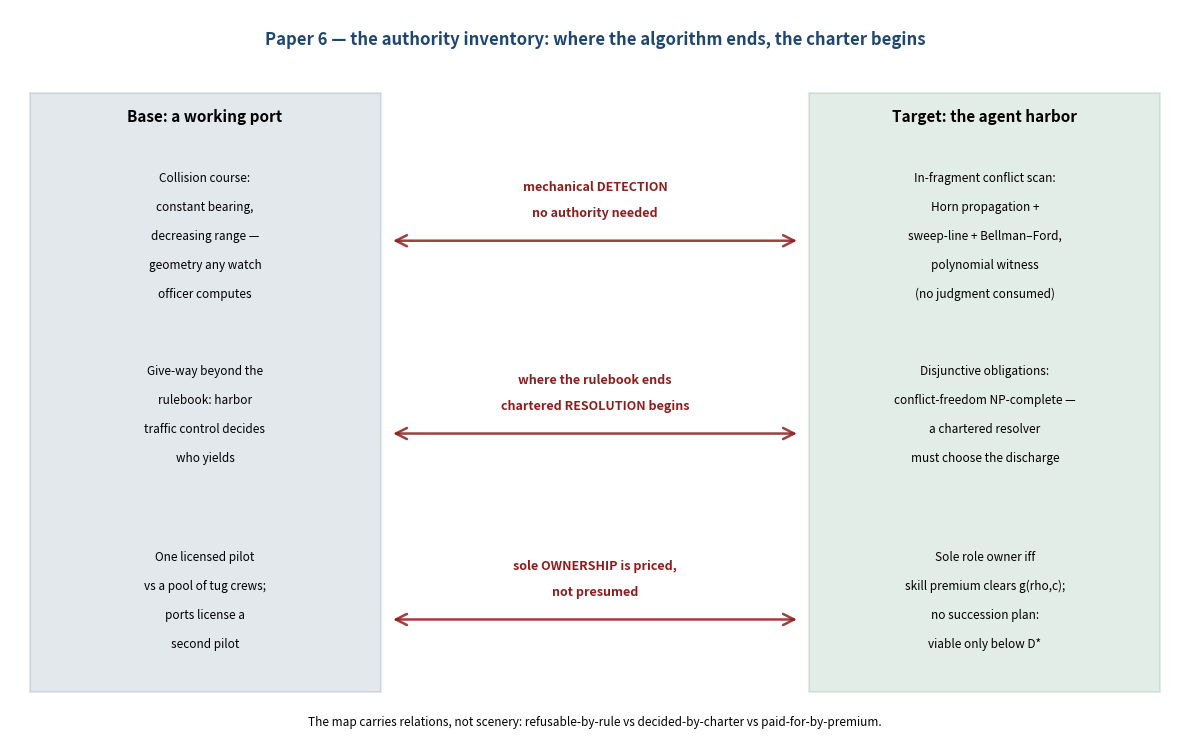

The matplotlib source for this figure: (Note: this script raises an exception after producing the figure.)
#!/usr/bin/env python3
"""
Paper 6 figures: What Needs an Authority (R17 deontic fragment + R15 specialization)
- paper6_relation.png: RELATION-MAP (working port -> harbor authority inventory)
- paper6_regime.png:   REGIME DIAGRAM (exact g vs falsified g-tilde; succession price D*)
Deterministic; canon palette; seed set for house discipline (no sampling used).
"""

import numpy as np

np.random.seed(20260816)

import matplotlib

matplotlib.use('Agg')
import matplotlib.pyplot as plt
from matplotlib.patches import FancyArrowPatch, Rectangle

HARBORBLUE = (30 / 255, 70 / 255, 110 / 255)
SHIPRED = (140 / 255, 30 / 255, 30 / 255)
SEAGREEN = (31 / 255, 110 / 255, 70 / 255)

OUT = '/home/user/port-daddy/docs/harbor-research/figures'


def create_relation_map():
    _, ax = plt.subplots(figsize=(12, 7.6), dpi=150)
    ax.set_xlim(0, 12)
    ax.set_ylim(0, 10.6)
    ax.axis('off')

    ax.text(6, 10.3, "Paper 6 — the authority inventory: where the algorithm ends, the charter begins",
            fontsize=12, weight='bold', ha='center', va='top', color=HARBORBLUE)

    # Base domain (left): a working port
    ax.add_patch(Rectangle((0.2, 0.7), 3.6, 8.7, edgecolor=HARBORBLUE,
                           facecolor=HARBORBLUE, alpha=0.12, linewidth=1.5))
    ax.text(2.0, 9.05, "Base: a working port", fontsize=11, weight='bold',
            ha='center', va='center')

    # Target domain (right): the harbor daemon
    ax.add_patch(Rectangle((8.2, 0.7), 3.6, 8.7, edgecolor=SEAGREEN,
                           facecolor=SEAGREEN, alpha=0.12, linewidth=1.5))
    ax.text(10.0, 9.05, "Target: the agent harbor", fontsize=11, weight='bold',
            ha='center', va='center')

    rows = [
        # (y, base lines, target lines, arrow label lines)
        (7.4,
         ["Collision course:", "constant bearing,", "decreasing range —", "geometry any watch", "officer computes"],
         ["In-fragment conflict scan:", "Horn propagation +", "sweep-line + Bellman–Ford,", "polynomial witness", "(no judgment consumed)"],
         ["mechanical DETECTION", "no authority needed"]),
        (4.6,
         ["Give-way beyond the", "rulebook: harbor", "traffic control decides", "who yields"],
         ["Disjunctive obligations:", "conflict-freedom NP-complete —", "a chartered resolver", "must choose the discharge"],
         ["where the rulebook ends", "chartered RESOLUTION begins"]),
        (1.9,
         ["One licensed pilot", "vs a pool of tug crews;", "ports license a", "second pilot"],
         ["Sole role owner iff", "skill premium clears g(rho,c);", "no succession plan:", "viable only below D*"],
         ["sole OWNERSHIP is priced,", "not presumed"]),
    ]

    for y, base_lines, target_lines, label_lines in rows:
        for i, s in enumerate(base_lines):
            ax.text(2.0, y + 0.75 - 0.42 * i, s, fontsize=8.5, ha='center', va='center')
        for i, s in enumerate(target_lines):
            ax.text(10.0, y + 0.75 - 0.42 * i, s, fontsize=8.5, ha='center', va='center')
        arrow = FancyArrowPatch((3.9, y - 0.15), (8.1, y - 0.15), arrowstyle='<->',
                                mutation_scale=20, linewidth=1.8, color=SHIPRED, alpha=0.85)
        ax.add_patch(arrow)
        for i, s in enumerate(label_lines):
            ax.text(6.0, y + 0.62 - 0.38 * i, s, fontsize=9, ha='center',
                    va='center', color=SHIPRED, weight='bold')

    ax.text(6.0, 0.25, "The map carries relations, not scenery: refusable-by-rule vs decided-by-charter vs paid-for-by-premium.",
            fontsize=8.5, ha='center', va='center', style='italic')

    plt.tight_layout()
    plt.savefig(f'{OUT}/paper6_relation.png', dpi=150, bbox_inches='tight')
    plt.close()


def erlang_c(c, rho):
    a = c * rho
    s = sum(a ** k / np.math.factorial(k) for k in range(c))
    top = a ** c / np.math.factorial(c) / (1 - rho)
    return top / (s + top)


def create_regime_diagram():
    _, (axA, axB) = plt.subplots(1, 2, figsize=(12, 5), dpi=150)

    # Panel A: exact g(rho,2) vs falsified g-tilde
    rho = np.linspace(0.02, 0.92, 300)
    g_exact = 1 + 2 * rho - rho ** 2
    g_tilde = 1 + rho / (1 - rho)  # c = 2
    cross = (3 - np.sqrt(5)) / 2

    axA.plot(rho, g_exact, color=SEAGREEN, lw=2.2, label=r'exact $g(\rho,2)=1+2\rho-\rho^2$')
    axA.plot(rho, g_tilde, color=SHIPRED, lw=2.0, ls='--',
             label=r'proposed $\tilde g=1+\rho/(1-\rho)$ (falsified)')
    left = rho <= cross
    axA.fill_between(rho[left], g_tilde[left], g_exact[left],
                     color=SHIPRED, alpha=0.18)
    right = rho >= cross
    axA.fill_between(rho[right], g_exact[right], np.minimum(g_tilde[right], 4.0),
                     color=HARBORBLUE, alpha=0.15)
    axA.axvline(cross, color='k', lw=0.9, ls=':')
    axA.text(cross + 0.012, 3.62, r'$\rho=(3-\sqrt{5})/2$', fontsize=9, rotation=90,
             va='top')
    axA.plot([0.1], [1.15], marker='x', ms=9, mew=2.4, color=SHIPRED)
    axA.text(0.115, 1.02, 'false-certify\n' r'$r=1.15$', fontsize=8.5, color=SHIPRED)
    axA.plot([0.5], [1.9], marker='o', ms=7, color=HARBORBLUE)
    axA.text(0.53, 1.78, 'false-reject\n' r'$r=1.9$', fontsize=8.5, color=HARBORBLUE)
    axA.text(0.09, 2.25, r'$\tilde g$ certifies,' '\nspecialist loses', fontsize=8.5,
             color=SHIPRED, style='italic')
    axA.text(0.55, 2.9, r'$\tilde g$ rejects,' '\nspecialist wins', fontsize=8.5,
             color=HARBORBLUE, style='italic')
    axA.set_ylim(0.9, 4.0)
    axA.set_xlim(0, 0.95)
    axA.set_yticks([1.0, 1.5, 2.0, 2.5, 3.0, 3.5, 4.0])
    axA.set_xticks([0.0, 0.2, 0.4, 0.6, 0.8])
    axA.set_xlabel(r'utilization $\rho$', fontsize=10)
    axA.set_ylabel(r'skill premium $r=\mu_s/\mu_g$', fontsize=10)
    axA.set_title('Panel A — the exact boundary vs the falsified one ($c=2$, $A=0$)',
                  fontsize=10.5)
    axA.legend(fontsize=8.5, loc='upper left')

    # Panel B: succession price D*
    eta, K = 0.25, 1.0362
    x = np.linspace(0.0, 1.0, 300)
    winf = x / (eta * (1 + x))
    dstar = eta * K / (1 - eta * K)
    axB.plot(x, winf, color=SEAGREEN, lw=2.2,
             label=r'downtime floor $W_\infty=\xi/(\eta(\xi+\eta))$')
    axB.axhline(K, color=HARBORBLUE, lw=1.6, ls='--',
                label=r'pool cost line $K=A/(w\lambda)+W_{\mathrm{pool}}$')
    axB.axvline(dstar, color='k', lw=0.9, ls=':')
    axB.text(dstar + 0.015, 0.25, r'$D^\star=0.350$', fontsize=9, rotation=90)
    axB.fill_between(x[x >= dstar], winf[x >= dstar], 2.6, color=SHIPRED, alpha=0.15)
    axB.text(0.72, 2.15, 'pooling wins at\nEVERY skill premium', fontsize=9,
             color=SHIPRED, weight='bold', ha='center')
    axB.text(0.16, 1.65, 'sole ownership viable\nif the premium clears $g_A$',
             fontsize=9, color=SEAGREEN, ha='center')
    axB.plot([1.5 * dstar], [1.376], marker='o', ms=7, color=SHIPRED)
    axB.text(1.5 * dstar + 0.02, 1.30, r'$\mu_s=10^8$ still loses' '\n($W=1.376>K$)',
             fontsize=8.5, color=SHIPRED)
    axB.set_xlim(0, 1.0)
    axB.set_ylim(0, 2.6)
    axB.set_yticks([0.0, 0.5, 1.0, 1.5, 2.0, 2.5])
    axB.set_xticks([0.0, 0.2, 0.4, 0.6, 0.8, 1.0])
    axB.set_xlabel(r'death-rate $\times$ succession-time, $\xi/\eta$', fontsize=10)
    axB.set_ylabel(r'mean response time $W$', fontsize=10)
    axB.set_title(r'Panel B — the succession price ($\eta=0.25$, $K=1.036$)',
                  fontsize=10.5)
    axB.legend(fontsize=8.5, loc='upper left')

    plt.tight_layout()
    plt.savefig(f'{OUT}/paper6_regime.png', dpi=150, bbox_inches='tight')
    plt.close()


if __name__ == '__main__':
    create_relation_map()
    create_regime_diagram()
    print("Paper 6 figures created.")
